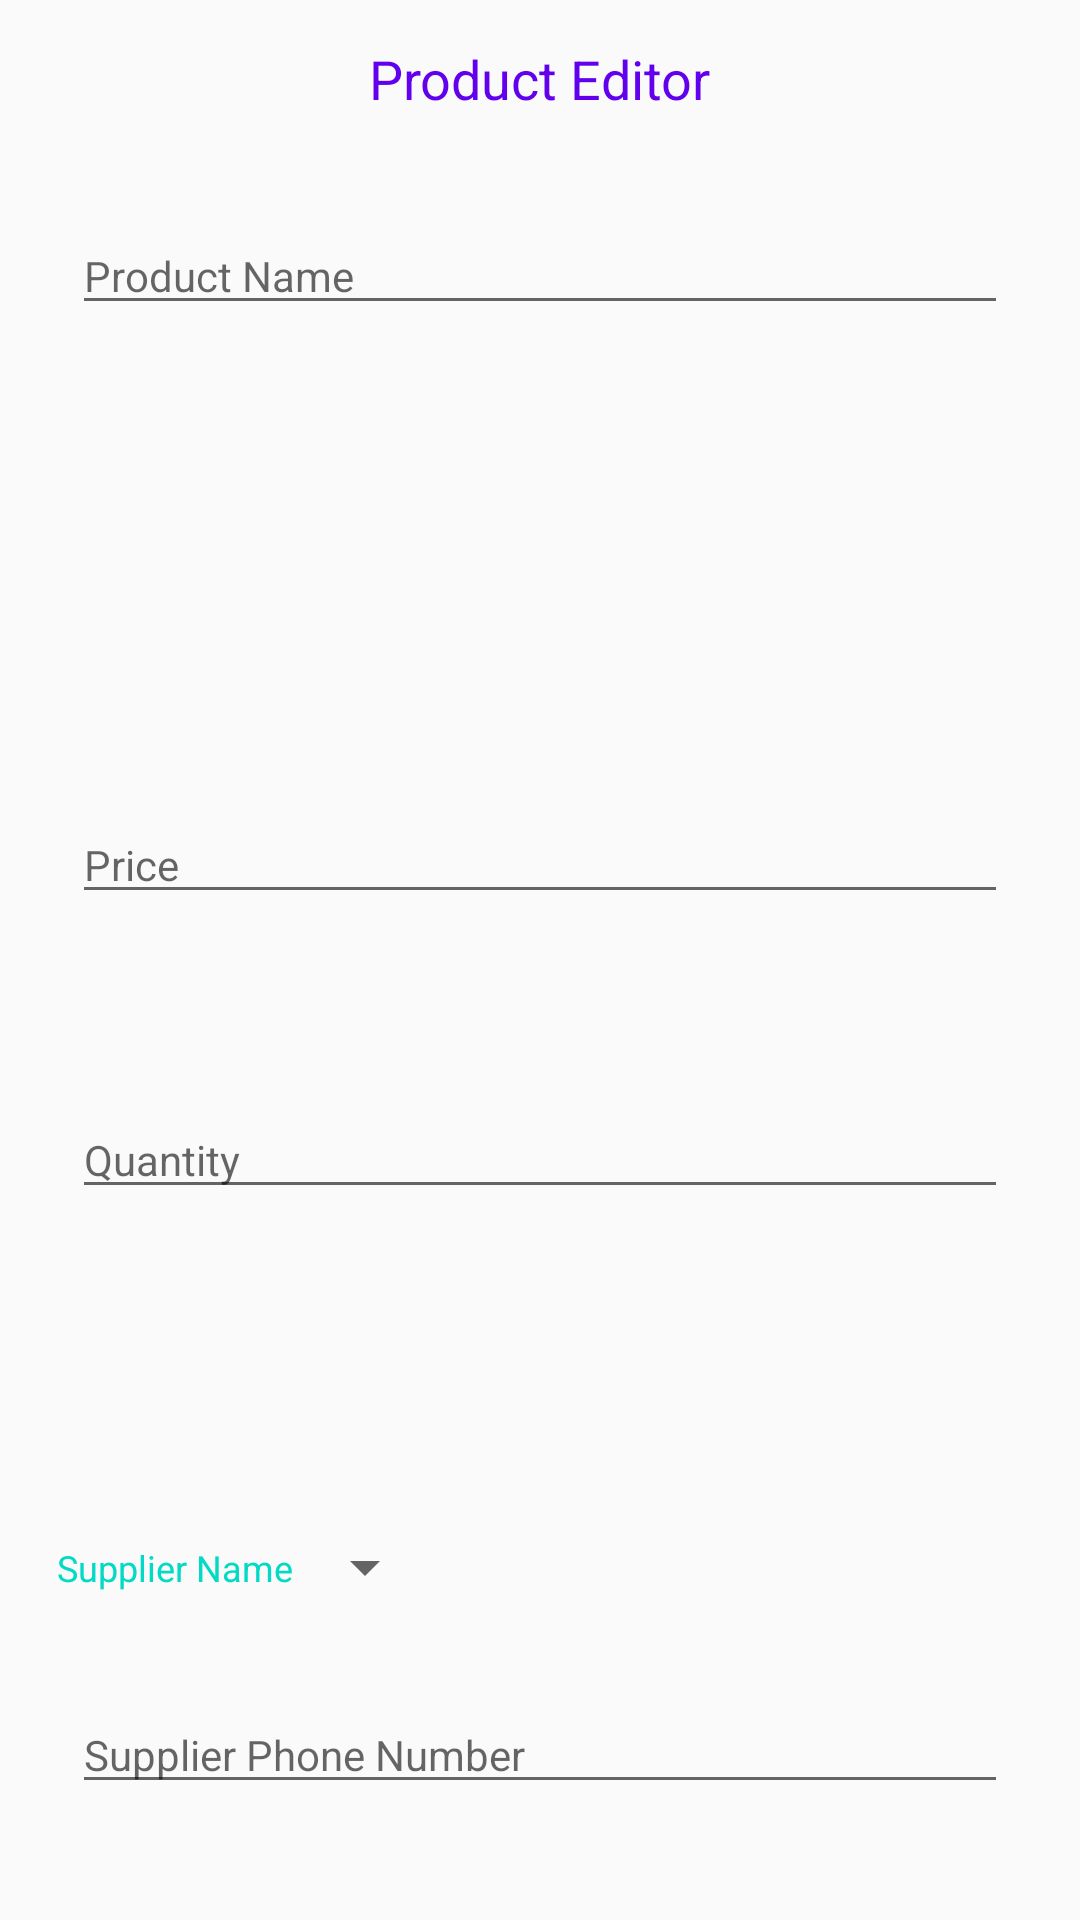

Write the Android layout XML for this screen, with the resource values it uses.
<!-- AndroidManifest.xml: application theme AppTheme -->
<!-- res/layout/activity_editor.xml -->
<?xml version="1.0" encoding="utf-8"?>
<LinearLayout xmlns:android="http://schemas.android.com/apk/res/android"
    xmlns:tools="http://schemas.android.com/tools"
    android:layout_width="match_parent"
    android:layout_height="match_parent"
    android:orientation="vertical"
    android:padding="14dp"
    tools:context=".EditorActivity">

    <TextView
        android:layout_width="wrap_content"
        android:layout_height="wrap_content"
        android:layout_gravity="center"
        android:layout_marginBottom="20dp"
        android:text="@string/product_editor"
        android:textColor="@color/colorPrimary"
        android:textSize="18sp" />

    <LinearLayout
        android:layout_margin="@dimen/generalmargin"
        android:layout_width="wrap_content"
        android:layout_height="wrap_content">

        <TextView
            style="@style/addStyle"
            android:text="@string/product_name" />

        <RelativeLayout
            android:layout_margin="@dimen/generalmargin"
            android:layout_width="wrap_content"
            android:layout_height="wrap_content">

            <EditText
                android:id="@+id/product_name_ET"
                style="@style/addFormStyle"
                android:hint="@string/product_name"
                android:inputType="textCapWords" />
        </RelativeLayout>
    </LinearLayout>

    <LinearLayout
        android:layout_margin="@dimen/generalmargin"
        android:layout_width="wrap_content"
        android:layout_height="wrap_content">

        <TextView
            style="@style/addStyle"
            android:text="@string/product_price" />

        <RelativeLayout
            android:layout_margin="@dimen/generalmargin"
            android:layout_width="wrap_content"
            android:layout_height="wrap_content">

            <EditText
                android:id="@+id/product_price_ET"
                style="@style/addFormStyle"
                android:hint="@string/product_price"
                android:inputType="number" />

        </RelativeLayout>
    </LinearLayout>

    <LinearLayout
        android:layout_margin="@dimen/generalmargin"
        android:layout_width="wrap_content"
        android:layout_height="wrap_content">

        <TextView
            style="@style/addStyle"
            android:text="@string/product_quantity" />

        <RelativeLayout
            android:layout_margin="@dimen/generalmargin"
            android:layout_width="wrap_content"
            android:layout_height="wrap_content">

            <EditText
                android:id="@+id/product_quantity_ET"
                style="@style/addFormStyle"
                android:hint="@string/product_quantity"
                android:inputType="number" />
        </RelativeLayout>
    </LinearLayout>

    <LinearLayout
        android:layout_margin="@dimen/generalmargin"
        android:layout_width="wrap_content"
        android:layout_height="wrap_content">

        <TextView
            style="@style/addStyle"
            android:text="@string/product_supplier_name" />

        <Spinner
            android:id="@+id/supplier_name_spinner"
            android:layout_width="wrap_content"
            android:layout_height="48dp"
            android:paddingRight="16dp"
            android:spinnerMode="dropdown" />
    </LinearLayout>

    <LinearLayout
        android:layout_margin="@dimen/generalmargin"
        android:layout_width="wrap_content"
        android:layout_height="wrap_content">

        <TextView
            style="@style/addStyle"
            android:text="@string/product_supplier_phone" />

        <RelativeLayout
            android:layout_margin="@dimen/generalmargin"
            android:layout_width="wrap_content"
            android:layout_height="wrap_content">

            <EditText
                android:id="@+id/supplier_phone_ET"
                style="@style/addFormStyle"
                android:hint="@string/product_supplier_phone"
                android:inputType="number" />
        </RelativeLayout>
    </LinearLayout>

</LinearLayout>
<!-- resources referenced by this layout -->
<resources>
  <dimen name="generalmargin">5dp</dimen>
  <string name="product_editor">Product Editor</string>
  <string name="product_name">Product Name</string>
  <string name="product_price">Price</string>
  <string name="product_quantity">Quantity</string>
  <string name="product_supplier_name">Supplier Name</string>
  <string name="product_supplier_phone">Supplier Phone Number</string>
  <style name="addFormStyle">
          <item name="android:layout_height">wrap_content</item>
          <item name="android:layout_width">match_parent</item>
          <item name="android:textAppearance">?android:textAppearanceSmall</item>
      </style>
  <style name="addStyle">
          <item name="android:layout_height">wrap_content</item>
          <item name="android:layout_width">0dp</item>
          <item name="android:layout_weight">1</item>
          <item name="android:paddingTop">16dp</item>
          <item name="android:textColor">@color/colorAccent</item>
          <item name="android:textSize">12sp</item>
      </style>
  <style name="AppTheme" parent="Theme.AppCompat.Light.DarkActionBar">
          
          <item name="colorPrimary">@color/colorPrimary</item>
          <item name="colorPrimaryDark">@color/colorPrimaryDark</item>
          <item name="colorAccent">@color/colorAccent</item>
      </style>
  <!-- not gathered from this repository: default colours our renderer supplied (Android Studio template values) -->
  <color name="colorPrimary">#FF6200EE</color>
  <color name="colorPrimaryDark">#FF3700B3</color>
  <color name="colorAccent">#FF03DAC5</color>
</resources>
